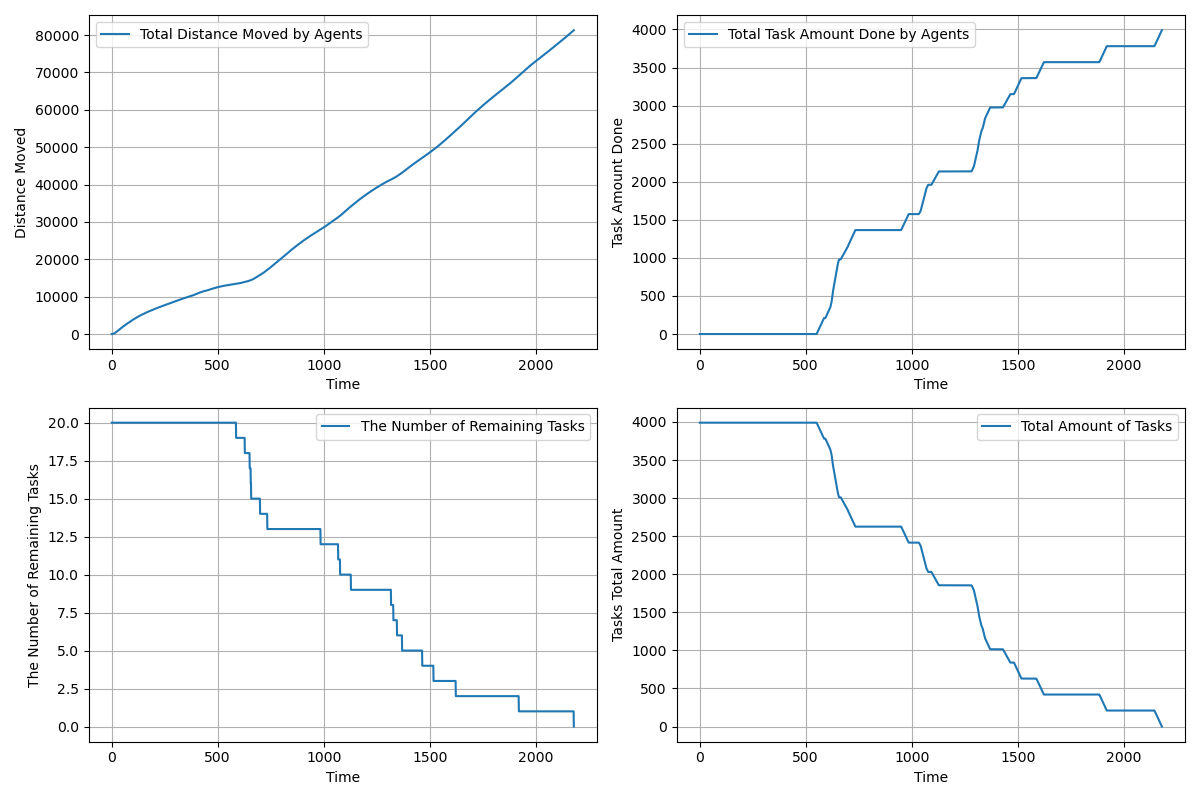

Source data for this figure (header and first rows):
time, agents_total_distance_moved, agents_total_task_amount_done, completed_tasks, remaining_tasks, tasks_total_amount_left
1.0, 3, 0.0, 0, 20, 3990
2.0, 5.398, 0.0, 0, 20, 3990
3.0, 10.15, 0.0, 0, 20, 3990
4.0, 17.24, 0.0, 0, 20, 3990
5.0, 26.69, 0.0, 0, 20, 3990
6.0, 38.49, 0.0, 0, 20, 3990
7.0, 52.63, 0.0, 0, 20, 3990
8.0, 69.13, 0.0, 0, 20, 3990
9.0, 87.98, 0.0, 0, 20, 3990
10.0, 109.2, 0.0, 0, 20, 3990
11.0, 132.7, 0.0, 0, 20, 3990
12.0, 158.6, 0.0, 0, 20, 3990
13.0, 186.9, 0.0, 0, 20, 3990
14.0, 217.5, 0.0, 0, 20, 3990
15.0, 250.4, 0.0, 0, 20, 3990
16.0, 285.7, 0.0, 0, 20, 3990
17.0, 323.3, 0.0, 0, 20, 3990
18.0, 363.3, 0.0, 0, 20, 3990
19.0, 405.7, 0.0, 0, 20, 3990
20.0, 450.4, 0.0, 0, 20, 3990
21.0, 497.4, 0.0, 0, 20, 3990
22.0, 543.4, 0.0, 0, 20, 3990
23.0, 589.4, 0.0, 0, 20, 3990
24.0, 635.4, 0.0, 0, 20, 3990
25.0, 681.4, 0.0, 0, 20, 3990
26.0, 727.4, 0.0, 0, 20, 3990
27.0, 773.4, 0.0, 0, 20, 3990
28.0, 819.4, 0.0, 0, 20, 3990
29.0, 865.4, 0.0, 0, 20, 3990
30.0, 911.3, 0.0, 0, 20, 3990
31.0, 957.3, 0.0, 0, 20, 3990
32.0, 1003, 0.0, 0, 20, 3990
33.0, 1048, 0.0, 0, 20, 3990
34.0, 1093, 0.0, 0, 20, 3990
35.0, 1138, 0.0, 0, 20, 3990
36.0, 1183, 0.0, 0, 20, 3990
37.0, 1228, 0.0, 0, 20, 3990
38.0, 1273, 0.0, 0, 20, 3990
39.0, 1318, 0.0, 0, 20, 3990
40.0, 1363, 0.0, 0, 20, 3990
41.0, 1408, 0.0, 0, 20, 3990
42.0, 1453, 0.0, 0, 20, 3990
43.0, 1498, 0.0, 0, 20, 3990
44.0, 1543, 0.0, 0, 20, 3990
45.0, 1588, 0.0, 0, 20, 3990
46.0, 1633, 0.0, 0, 20, 3990
47.0, 1677, 0.0, 0, 20, 3990
48.0, 1721, 0.0, 0, 20, 3990
49.0, 1764, 0.0, 0, 20, 3990
50.0, 1807, 0.0, 0, 20, 3990
51.0, 1850, 0.0, 0, 20, 3990
52.0, 1893, 0.0, 0, 20, 3990
53.0, 1936, 0.0, 0, 20, 3990
54.0, 1979, 0.0, 0, 20, 3990
55.0, 2022, 0.0, 0, 20, 3990
56.0, 2065, 0.0, 0, 20, 3990
57.0, 2107, 0.0, 0, 20, 3990
58.0, 2149, 0.0, 0, 20, 3990
59.0, 2191, 0.0, 0, 20, 3990
60.0, 2233, 0.0, 0, 20, 3990
... 2,118 more rows
